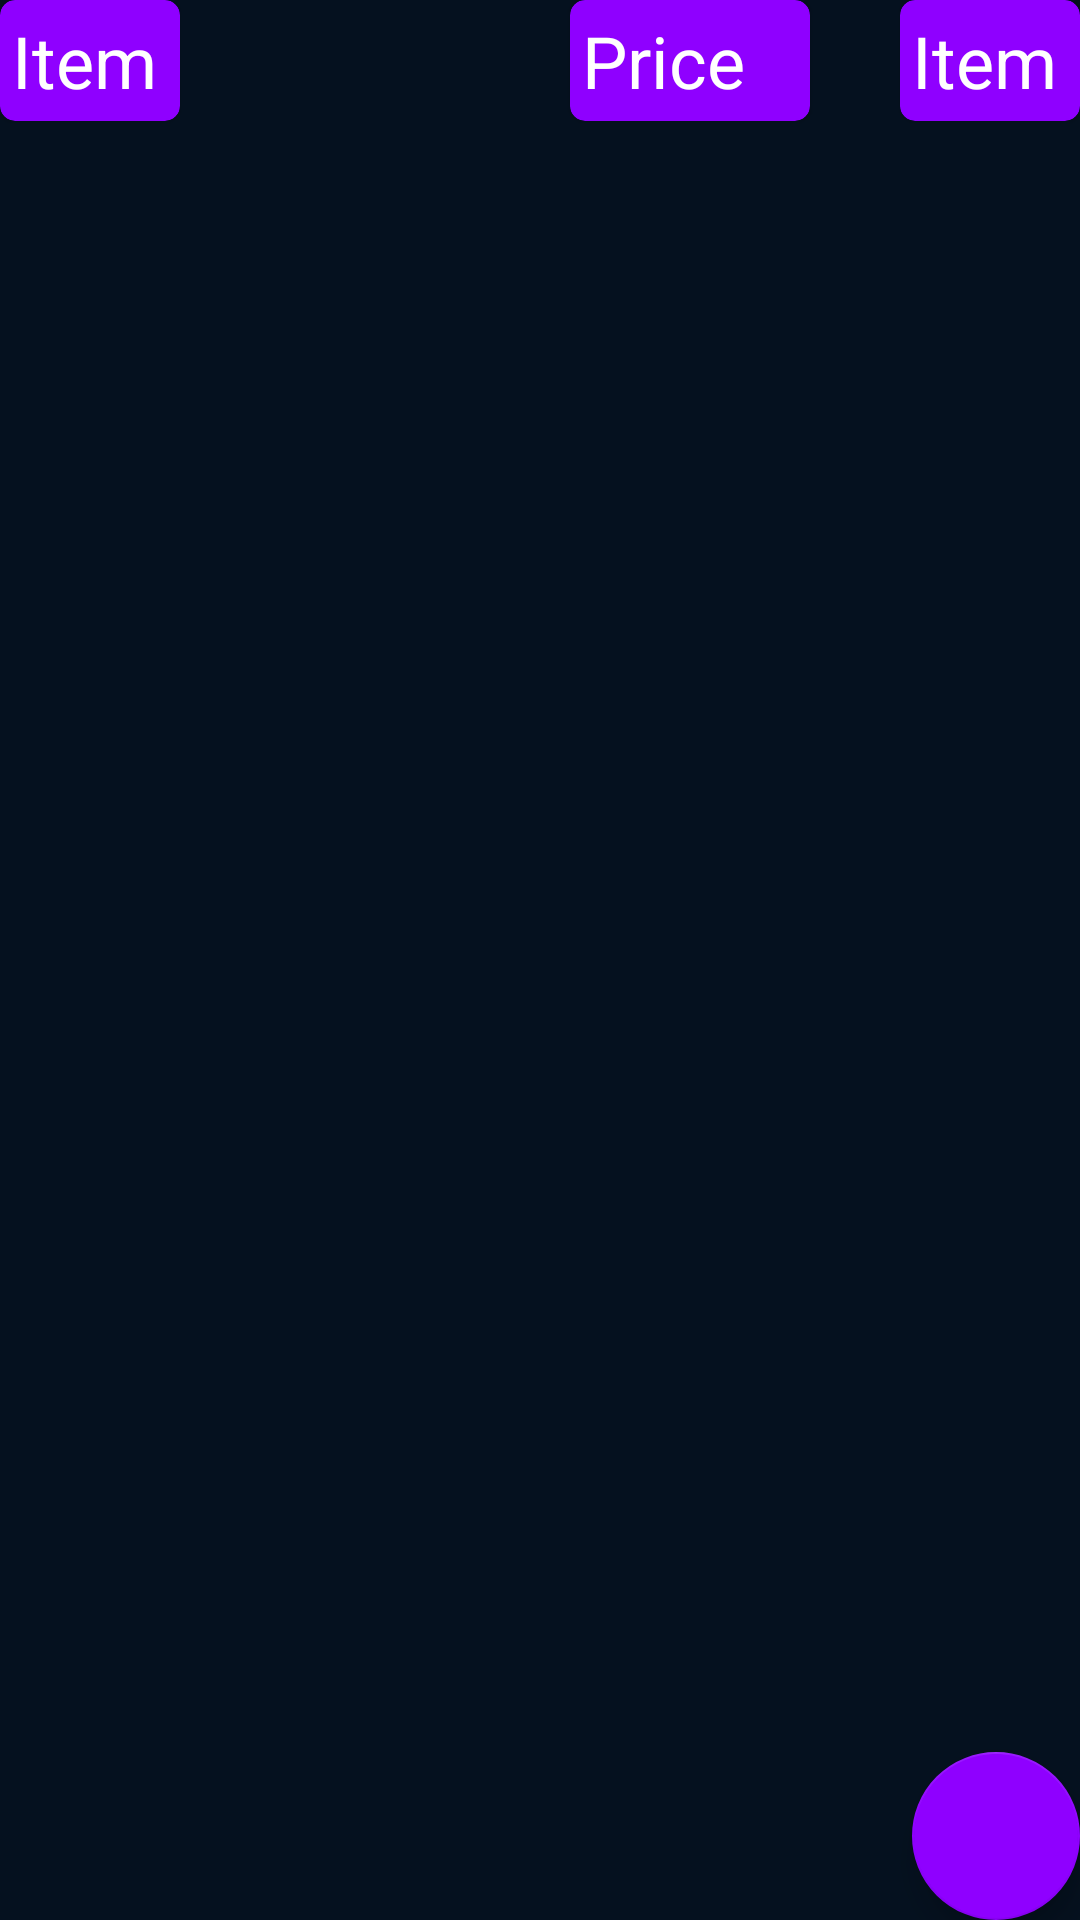

Android layout source for this screen:
<!-- AndroidManifest.xml: application theme Theme.AutomatedBill -->
<!-- res/layout/fragment_inventory.xml -->
<?xml version="1.0" encoding="utf-8"?>
<androidx.constraintlayout.widget.ConstraintLayout xmlns:android="http://schemas.android.com/apk/res/android"
    xmlns:tools="http://schemas.android.com/tools"
    android:layout_width="match_parent"
    android:layout_height="match_parent"
    xmlns:app="http://schemas.android.com/apk/res-auto"
    tools:context=".Inventory"
    android:background="@color/background_blue">

    <com.google.android.material.card.MaterialCardView
        android:layout_margin="@dimen/margin"
        android:id="@+id/one"
        android:layout_width="60dp"
        app:cardCornerRadius="5dp"
        android:layout_height="wrap_content"
        app:cardBackgroundColor="@color/btn_purple"
        app:layout_constraintTop_toTopOf="parent"
        app:layout_constraintStart_toStartOf="parent">
        <TextView
            android:padding="4dp"
            android:layout_width="wrap_content"
            android:layout_height="wrap_content"
            android:text="Item"
            android:textColor="@color/white"
            android:textSize="24sp"/>
    </com.google.android.material.card.MaterialCardView>

    <com.google.android.material.card.MaterialCardView
        android:id="@+id/two"
        android:layout_marginTop="@dimen/margin"
        android:layout_marginLeft="100dp"
        android:layout_width="80dp"
        app:cardCornerRadius="5dp"
        android:layout_height="wrap_content"
        app:cardBackgroundColor="@color/btn_purple"
        app:layout_constraintTop_toTopOf="parent"
        app:layout_constraintStart_toEndOf="@id/one"
        app:layout_constraintEnd_toStartOf="@id/three">
        <TextView
            android:padding="4dp"
            android:layout_width="wrap_content"
            android:layout_height="wrap_content"
            android:text="Price"
            android:textColor="@color/white"
            android:textSize="24sp"/>
    </com.google.android.material.card.MaterialCardView>
    <com.google.android.material.card.MaterialCardView
        android:id="@+id/three"
        android:layout_margin="@dimen/margin"
        android:layout_width="60dp"
        app:cardCornerRadius="5dp"
        android:layout_height="wrap_content"
        app:cardBackgroundColor="@color/btn_purple"
        app:layout_constraintTop_toTopOf="parent"
        app:layout_constraintEnd_toEndOf="parent">
        <TextView
            android:padding="4dp"
            android:layout_width="wrap_content"
            android:layout_height="wrap_content"
            android:text="Item"
            android:textColor="@color/white"
            android:textSize="24sp"/>
    </com.google.android.material.card.MaterialCardView>

    <androidx.recyclerview.widget.RecyclerView
        android:id="@+id/inventoryRecycler"
        android:layout_width="match_parent"
        android:layout_height="wrap_content"
        tools:listitem="@layout/inventory_list"
        app:layout_constraintTop_toBottomOf="@id/one"
        android:layout_margin="@dimen/margin"/>

    <com.google.android.material.floatingactionbutton.FloatingActionButton
        android:id="@+id/addNewItembtn"
        android:layout_width="wrap_content"
        android:layout_height="wrap_content"
        android:text="Add New Item"
        app:layout_constraintBottom_toBottomOf="parent"
        app:layout_constraintEnd_toEndOf="parent"
        android:layout_margin="@dimen/margin"
        android:src="@drawable/ic_baseline_add_24"
        app:backgroundTint="@color/btn_purple"/>

</androidx.constraintlayout.widget.ConstraintLayout>
<!-- res/layout/inventory_list.xml (included above) -->
<?xml version="1.0" encoding="utf-8"?>
<androidx.constraintlayout.widget.ConstraintLayout
    xmlns:android="http://schemas.android.com/apk/res/android"
    xmlns:app="http://schemas.android.com/apk/res-auto"
    xmlns:tools="http://schemas.android.com/tools"
    android:layout_width="match_parent"
    android:layout_height="48dp"
    android:descendantFocusability="blocksDescendants"
    android:background="@color/background_blue">

    <TextView
        android:id="@+id/item_name"
        style="@style/Widget.Inventory.ListItemTextView"
        android:layout_width="180dp"
        android:layout_marginStart="@dimen/margin_between_elements"
        android:fontFamily="sans-serif"
        android:textColor="@color/white"
        app:layout_constraintEnd_toStartOf="@+id/item_price"
        app:layout_constraintStart_toStartOf="parent"
        app:layout_constraintTop_toTopOf="parent"
        tools:text="Cogs and Widgets" />

    <TextView
        android:id="@+id/item_price"
        style="@style/Widget.Inventory.ListItemTextView"
        android:layout_width="100dp"
        android:layout_below="@+id/item_name"
        android:layout_marginStart="@dimen/margin_between_elements"
        android:fontFamily="sans-serif-medium"
        android:textColor="@color/white"
        android:textAlignment="center"
        app:layout_constraintEnd_toStartOf="@+id/item_quantity"
        app:layout_constraintHorizontal_weight="1"
        app:layout_constraintStart_toEndOf="@+id/item_name"
        app:layout_constraintTop_toTopOf="parent"
        tools:text="$4.99" />

    <TextView
        android:id="@+id/item_quantity"
        style="@style/Widget.Inventory.ListItemTextView"
        android:layout_width="80dp"
        android:layout_alignParentEnd="true"
        android:textColor="@color/white"
        android:layout_marginEnd="@dimen/margin_between_elements"
        android:fontFamily="sans-serif-medium"
        android:textAlignment="center"
        app:layout_constraintEnd_toEndOf="parent"
        app:layout_constraintHorizontal_weight="1"
        app:layout_constraintTop_toTopOf="parent"
        tools:text="3" />

</androidx.constraintlayout.widget.ConstraintLayout>
<!-- resources referenced by this layout -->
<resources>
  <color name="background_blue">#05111F</color>
  <color name="btn_purple">#8F00FF</color>
  <color name="white">#FFFFFFFF</color>
  <style name="Widget.Inventory.ListItemTextView" parent="Widget.MaterialComponents.TextView">
          <item name="android:gravity">center_vertical</item>
          <item name="android:layout_height">48dp</item>
          <item name="android:textAppearance">?attr/textAppearanceBody1</item>
      </style>
  <style name="Theme.AutomatedBill" parent="Theme.MaterialComponents.DayNight.DarkActionBar">
          
          <item name="colorPrimary">@color/background_blue</item>
          <item name="colorPrimaryVariant">@color/purple_700</item>
          <item name="colorOnPrimary">@color/black</item>
          
          <item name="colorSecondary">@color/teal_200</item>
          <item name="colorSecondaryVariant">@color/teal_200</item>
          <item name="colorOnSecondary">@color/black</item>
          
          <item name="android:statusBarColor" tools:targetApi="l">@color/blue_btn</item>
          
      </style>
  <color name="purple_700">#FF3700B3</color>
  <color name="black">#FF000000</color>
  <color name="teal_200">#FF03DAC5</color>
  <color name="blue_btn">#3F45FB</color>
</resources>
